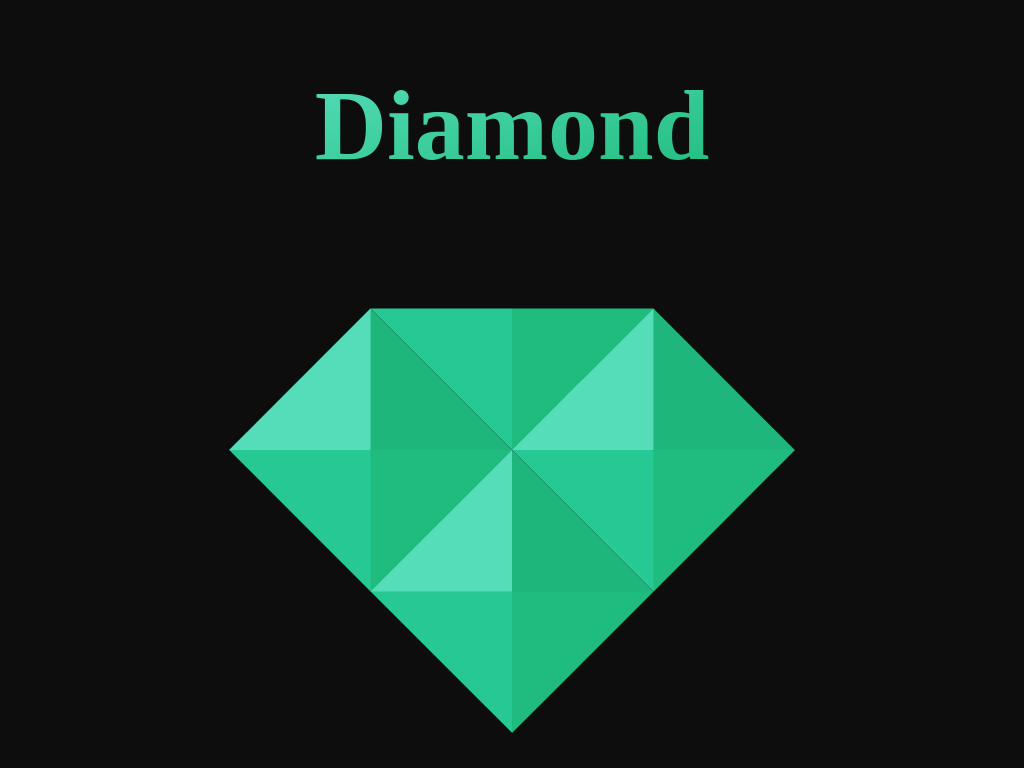

Reproduce this picture with HTML and CSS.

<!-- file: index.html -->
<!DOCTYPE html>
<html lang="en">
	<head>
		<meta charset="UTF-8" />
		<meta name="viewport" content="width=device-width, initial-scale=1.0" />
		<title>diamond💎</title>
		<link rel="stylesheet" href="css/style.css" />
	</head>
	<body>
		<h1 class="diamond__heading">Diamond</h1>

		<div class="diamond">
			<span></span>
			<span></span>
			<span></span>
			<span></span>
		</div>
	</body>
</html>


/* file: style.css */
* {
  padding: 0;
  margin: 0;
}

*::before,
*::after {
  box-sizing: inherit;
}

html {
  font-size: 62.5%;
  box-sizing: border-box;
}
@media (max-width: 640px) {
  html {
    font-size: 50%;
  }
}
@media (max-width: 470px) {
  html {
    font-size: 42%;
  }
}

body {
  display: flex;
  flex-direction: column;
  justify-content: space-evenly;
  align-items: center;
  height: 100vh;
  background-color: #0d0d0d;
}

.diamond__heading {
  background: linear-gradient(to right bottom, #55ddb9, #20bc7d);
  color: transparent;
  background-clip: text;
  -webkit-background-clip: text;
  font-size: 10rem;
  font-weight: 700;
  font-family: "Times New Roman", Times, Baskerville, Georgia, serif;
}

.diamond {
  width: 40rem;
  height: 40rem;
  position: relative;
  transform: rotate(45deg);
  margin-bottom: 5rem;
}
.diamond span:nth-child(1) {
  position: absolute;
  top: 0;
  left: 0;
  width: 0;
  height: 0;
  border-top: 10rem solid transparent;
  border-left: 10rem solid transparent;
  border-right: 10rem solid #20bc7d;
  border-bottom: 10rem solid #26c893;
}
.diamond span:nth-child(2) {
  position: absolute;
  top: 0;
  left: 50%;
  width: 0;
  height: 0;
  border-top: 10rem solid #1fb67c;
  border-left: 10rem solid #55ddb9;
  border-right: 10rem solid #20bc7d;
  border-bottom: 10rem solid #26c893;
}
.diamond span:nth-child(3) {
  position: absolute;
  top: 50%;
  left: 0;
  width: 0;
  height: 0;
  border-top: 10rem solid #1fb67c;
  border-left: 10rem solid #55ddb9;
  border-right: 10rem solid #20bc7d;
  border-bottom: 10rem solid #26c893;
}
.diamond span:nth-child(4) {
  position: absolute;
  top: 50%;
  left: 50%;
  width: 0;
  height: 0;
  border-top: 10rem solid #1fb67c;
  border-left: 10rem solid #55ddb9;
  border-right: 10rem solid #20bc7d;
  border-bottom: 10rem solid #26c893;
}
